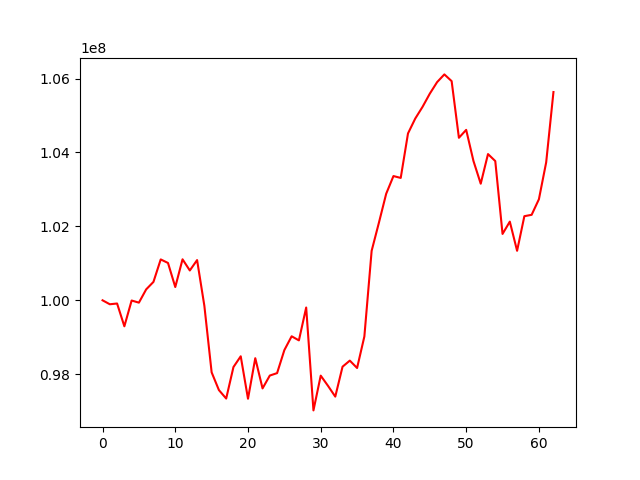

Data behind this chart, as committed beside it:
, 0
0, 100000000
1, 99892905
2, 99913295
3, 99296369
4, 99993973
5, 99936638
6, 100295750
7, 100498138
8, 101106279
9, 101010312
10, 100358905
11, 101109426
12, 100807304
13, 101088547
14, 99850660
15, 98050561
16, 97570508
17, 97341352
18, 98193747
19, 98485113
20, 97335550
21, 98433490
22, 97615666
23, 97963824
24, 98029541
25, 98652691
26, 99026300
27, 98915345
28, 99804465
29, 97020660
30, 97961268
31, 97685123
32, 97393652
33, 98203352
34, 98367853
35, 98167932
36, 99020808
37, 101338800
38, 102099549
39, 102883177
40, 103362027
41, 103311685
42, 104515624
43, 104919307
44, 105235028
45, 105592623
46, 105903672
47, 106113086
48, 105931001
49, 104397606
50, 104612034
51, 103770705
52, 103155326
53, 103957144
54, 103768218
55, 101795864
56, 102129104
57, 101339561
58, 102276218
59, 102313466
... 3 more rows
